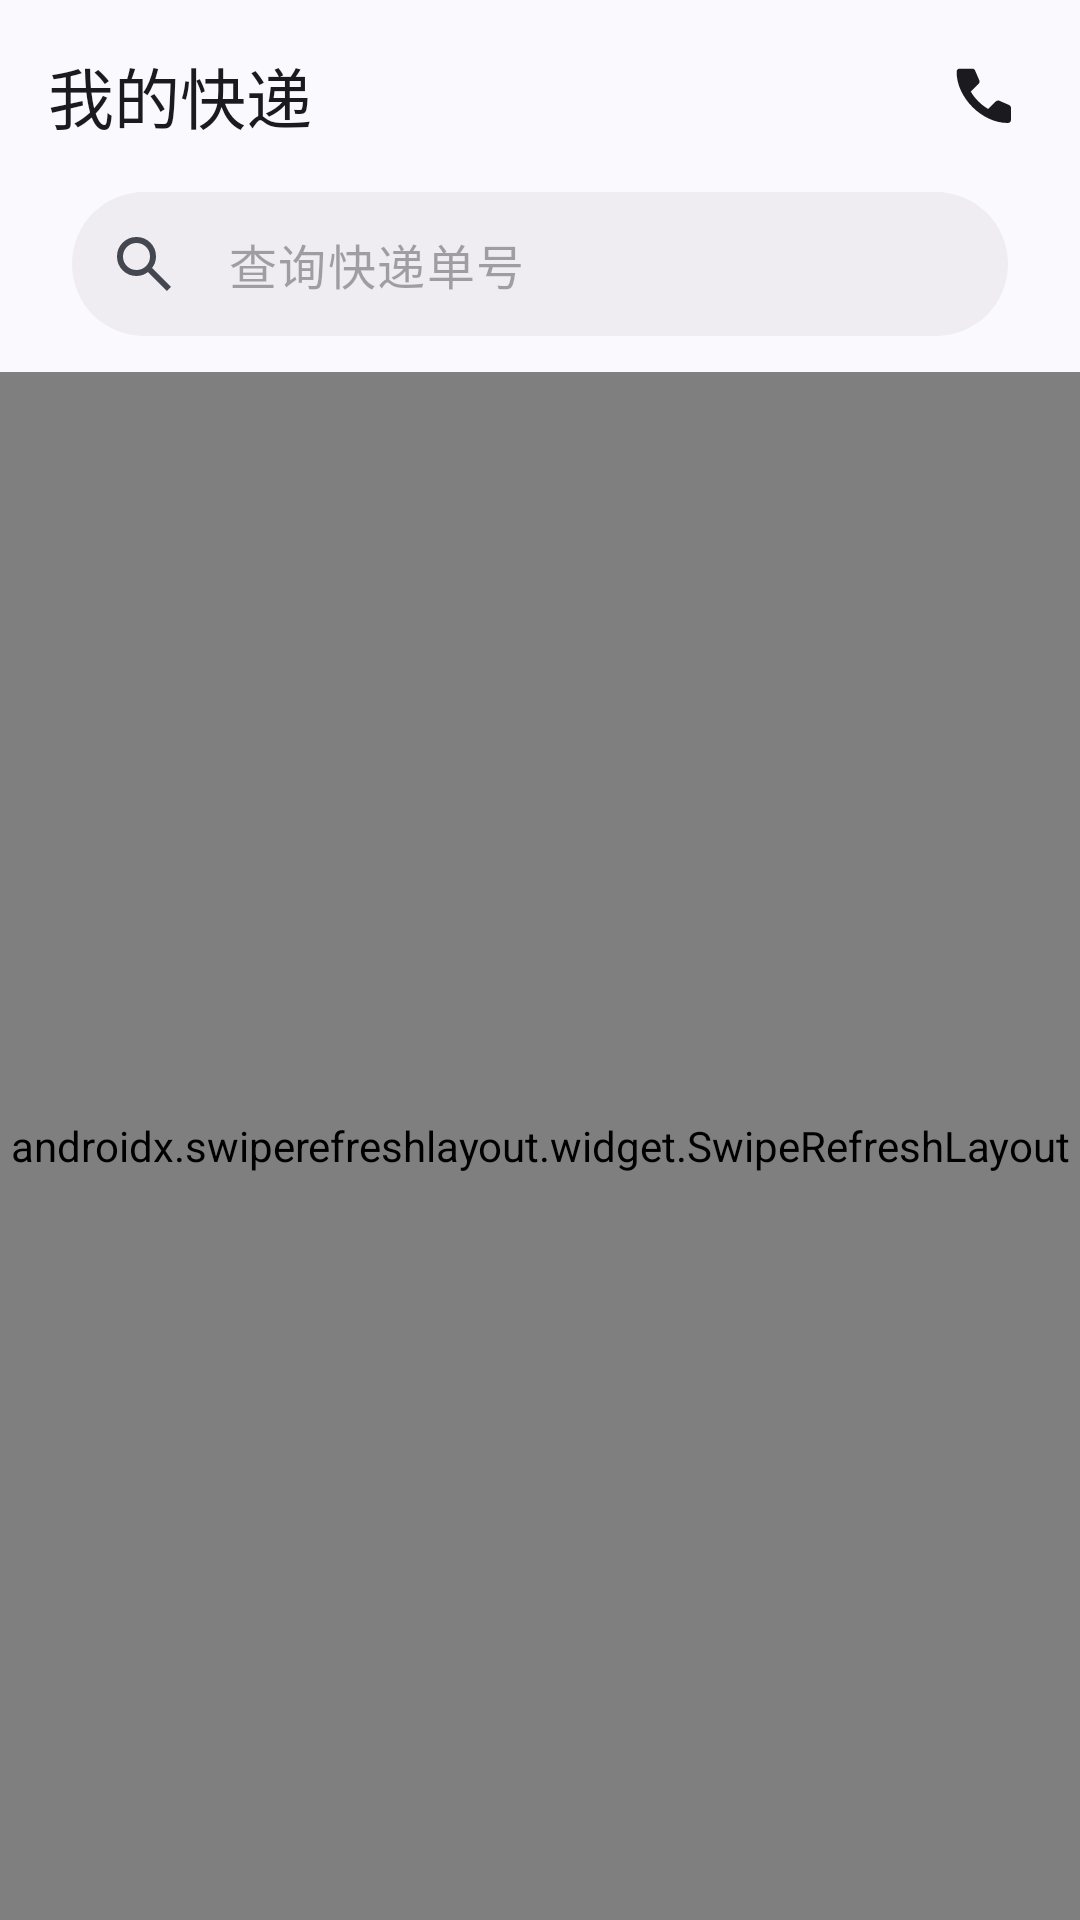

Write the Android layout XML for this screen, with the resource values it uses.
<!-- AndroidManifest.xml: application theme AppTheme -->
<!-- res/layout/activity_express_list.xml -->
<?xml version="1.0" encoding="utf-8"?>
<LinearLayout xmlns:android="http://schemas.android.com/apk/res/android"
    xmlns:app="http://schemas.android.com/apk/res-auto"
    xmlns:tools="http://schemas.android.com/tools"
    android:id="@+id/express_list_content_layout"
    android:layout_width="match_parent"
    android:layout_height="match_parent"
    android:fitsSystemWindows="true"
    android:focusableInTouchMode="true"
    android:orientation="vertical">

    <com.google.android.material.appbar.MaterialToolbar
        android:id="@+id/top_app_bar"
        android:layout_width="match_parent"
        android:layout_height="64dp"
        android:paddingStart="0dp"
        android:paddingEnd="8dp"
        app:menu="@menu/express_list_menu"
        app:title="@string/home_title"
        app:titleTextAppearance="@style/TextAppearance.Material3.TitleLarge" />

    <com.google.android.material.textfield.TextInputLayout
        android:id="@+id/home_query_container"
        style="@style/PipiSearchField"
        android:layout_width="match_parent"
        android:layout_height="@dimen/express_search_field_height"
        android:layout_marginStart="24dp"
        android:layout_marginEnd="24dp"
        android:layout_marginBottom="12dp"
        app:startIconContentDescription="@string/query"
        app:startIconDrawable="@drawable/ic_search">

        <com.google.android.material.textfield.TextInputEditText
            android:id="@+id/home_query_input"
            android:layout_width="match_parent"
            android:layout_height="match_parent"
            android:minHeight="@dimen/express_search_field_height"
            android:cursorVisible="false"
            android:gravity="center_vertical"
            android:hint="@string/search_express_hint"
            android:imeOptions="actionSearch"
            android:inputType="textVisiblePassword"
            android:maxLines="1"
            android:paddingTop="0dp"
            android:paddingBottom="0dp" />
    </com.google.android.material.textfield.TextInputLayout>

    <FrameLayout
        android:id="@+id/home_content_region"
        android:layout_width="match_parent"
        android:layout_height="0dp"
        android:layout_weight="1">

        <androidx.swiperefreshlayout.widget.SwipeRefreshLayout
            android:id="@+id/swipe_refresh"
            android:layout_width="match_parent"
            android:layout_height="match_parent">

            <ListView
                android:id="@android:id/list"
                android:layout_width="match_parent"
                android:layout_height="match_parent"
                android:clipToPadding="false"
                android:divider="@android:color/transparent"
                android:dividerHeight="0dp"
                android:paddingTop="2dp"
                android:paddingBottom="28dp"
                android:scrollbars="none" />
        </androidx.swiperefreshlayout.widget.SwipeRefreshLayout>

        <FrameLayout
            android:id="@+id/emptyView"
            android:layout_width="match_parent"
            android:layout_height="match_parent"
            android:visibility="gone"
            android:clickable="false"
            tools:ignore="UseCompoundDrawables">

            <LinearLayout
                android:id="@+id/home_empty_group"
                android:layout_width="wrap_content"
                android:layout_height="wrap_content"
                android:layout_gravity="center"
                android:gravity="center_horizontal"
                android:orientation="vertical">

                <ImageView
                    android:layout_width="81.6dp"
                    android:layout_height="81.6dp"
                    android:importantForAccessibility="no"
                    android:scaleType="fitCenter"
                    android:src="@drawable/widget_express_empty_vehicle" />

                <TextView
                    android:layout_width="wrap_content"
                    android:layout_height="wrap_content"
                    android:layout_marginTop="6dp"
                    android:fontFamily="sans-serif-medium"
                    android:includeFontPadding="false"
                    android:maxLines="1"
                    android:text="@string/widget_empty_message"
                    android:textColor="@color/widget_empty_text"
                    android:textSize="24sp" />

            </LinearLayout>

        </FrameLayout>

    </FrameLayout>

</LinearLayout>
<!-- resources referenced by this layout -->
<resources>
  <color name="widget_empty_text">#4D000000</color>
  <dimen name="express_search_field_height">48dp</dimen>
  <!-- drawable ic_search (drawable) -->
  <?xml version="1.0" encoding="utf-8"?>
  <vector xmlns:android="http://schemas.android.com/apk/res/android"
      android:width="24dp"
      android:height="24dp"
      android:viewportWidth="960"
      android:viewportHeight="960">
      
      <group android:translateY="960">
          <path
              android:fillColor="#FFFFFFFF"
              android:pathData="M784,-120L532,-372Q502,-348 463,-334Q424,-320 380,-320Q271,-320 195.5,-395.5Q120,-471 120,-580Q120,-689 195.5,-764.5Q271,-840 380,-840Q489,-840 564.5,-764.5Q640,-689 640,-580Q640,-536 626,-497Q612,-458 588,-428L840,-176ZM380,-400Q455,-400 507.5,-452.5Q560,-505 560,-580Q560,-655 507.5,-707.5Q455,-760 380,-760Q305,-760 252.5,-707.5Q200,-655 200,-580Q200,-505 252.5,-452.5Q305,-400 380,-400Z" />
      </group>
  </vector>
  <string name="home_title">我的快递</string>
  <string name="query">查询</string>
  <string name="search_express_hint">查询快递单号</string>
  <string name="widget_empty_message">暂无快递</string>
  <style name="PipiSearchField" parent="Widget.Material3.TextInputLayout.FilledBox">
          <item name="boxBackgroundColor">?attr/colorSurfaceContainer</item>
          <item name="boxCornerRadiusTopStart">@dimen/express_search_field_corner_radius</item>
          <item name="boxCornerRadiusTopEnd">@dimen/express_search_field_corner_radius</item>
          <item name="boxCornerRadiusBottomStart">@dimen/express_search_field_corner_radius</item>
          <item name="boxCornerRadiusBottomEnd">@dimen/express_search_field_corner_radius</item>
          <item name="boxStrokeWidth">0dp</item>
          <item name="boxStrokeWidthFocused">0dp</item>
          <item name="hintEnabled">false</item>
      </style>
  <style name="AppTheme" parent="Theme.Material3.DynamicColors.DayNight.NoActionBar">
          <item name="android:fontFamily">sans-serif</item>
          <item name="android:windowActionModeOverlay">true</item>
          <item name="android:statusBarColor">@android:color/transparent</item>
          <item name="android:navigationBarColor">@android:color/transparent</item>
          <item name="android:windowLightStatusBar">?attr/isLightTheme</item>
          <item name="android:windowLightNavigationBar">?attr/isLightTheme</item>
          <item name="android:windowBackground">?attr/colorSurface</item>
          <item name="materialAlertDialogTheme">@style/ThemeOverlay.Material3.MaterialAlertDialog</item>
      </style>
  <dimen name="express_search_field_corner_radius">24dp</dimen>
</resources>
